Run: headless pygame with SDL's dummy video driver; simulated clock (each Clock.tick advances the game by its frame time, no real sleeping); random seed 0; keys injected as events and as key.get_pressed() state; no mouse input.
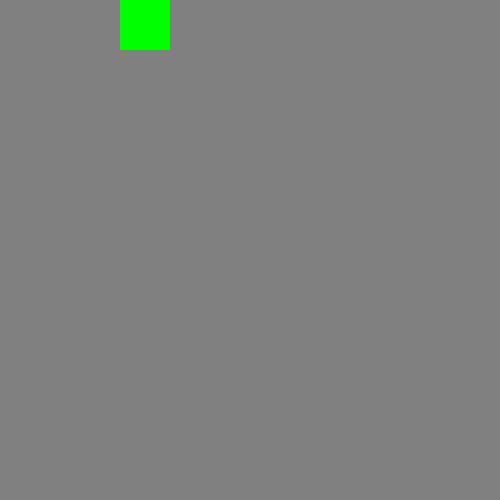
Frame 1 of 4 · flips 1–60 · no input
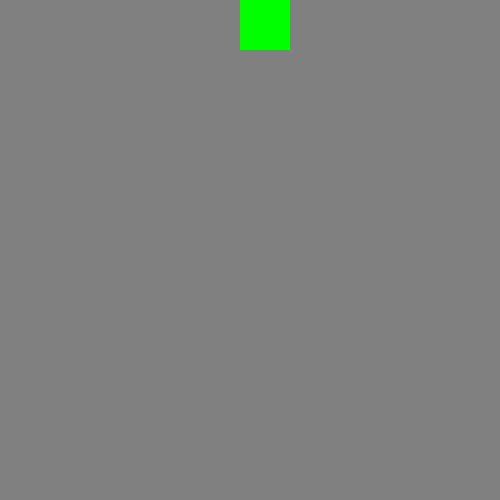
Frame 2 of 4 · flips 61–180 · tapped SPACE, RETURN · held RIGHT (→), D
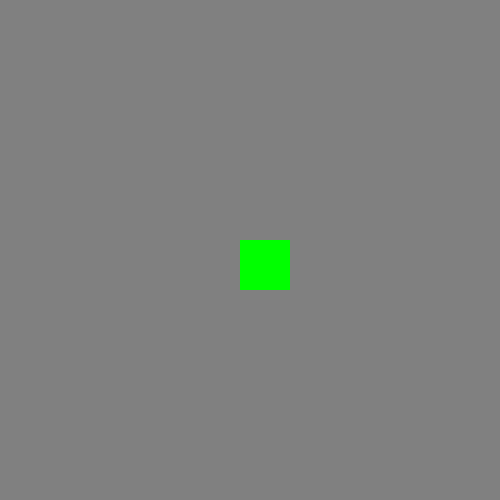
Frame 3 of 4 · flips 181–300 · held DOWN (↓), S
Frame 4 of 4 · flips 301–420 · held LEFT (←), A, UP (↑), W · screen same as frame 2, image omitted

The pygame program that drew these frames:

import pygame
import sys
pygame.init()

WIDTH = 500
HEIGHT = 500
FPS = 100
screen = pygame.display.set_mode((WIDTH, HEIGHT))
clock = pygame.time.Clock()

GREEN = (0, 255, 0)
GRAY = (128, 128, 128)


player = pygame.Rect(0, 0, 50, 50)
direction = 'право'


while True:
    # Задний фон
    screen.fill(GRAY)

    # Обработка событий
    for event in pygame.event.get():
        if event.type == pygame.QUIT:
            pygame.quit()
            sys.exit()
        if event.type == pygame.KEYDOWN:
            if event.key == pygame.K_SPACE:
                player.x = 0
                player.y = 0
            if event.key == pygame.K_UP:
                direction = 'верх'
            if event.key == pygame.K_DOWN:
                direction = 'вниз'
            if event.key == pygame.K_LEFT:
                direction = 'лево'
            if event.key == pygame.K_RIGHT:
                direction = 'право'
    # Движение

    # if player.x <= 0:
    #     direction = 'право'
    # elif player.x >= WIDTH - player.width:
    #     direction = 'лево'

    if direction == 'право':
        player.x += 2
    elif direction == 'лево':
        player.x -= 2
    elif direction == 'верх':
        player.y -= 2
    elif direction == 'вниз':
        player.y += 2

    # Отрисовка

    pygame.draw.rect(screen, GREEN, player)

    pygame.display.update()
    clock.tick(FPS)
